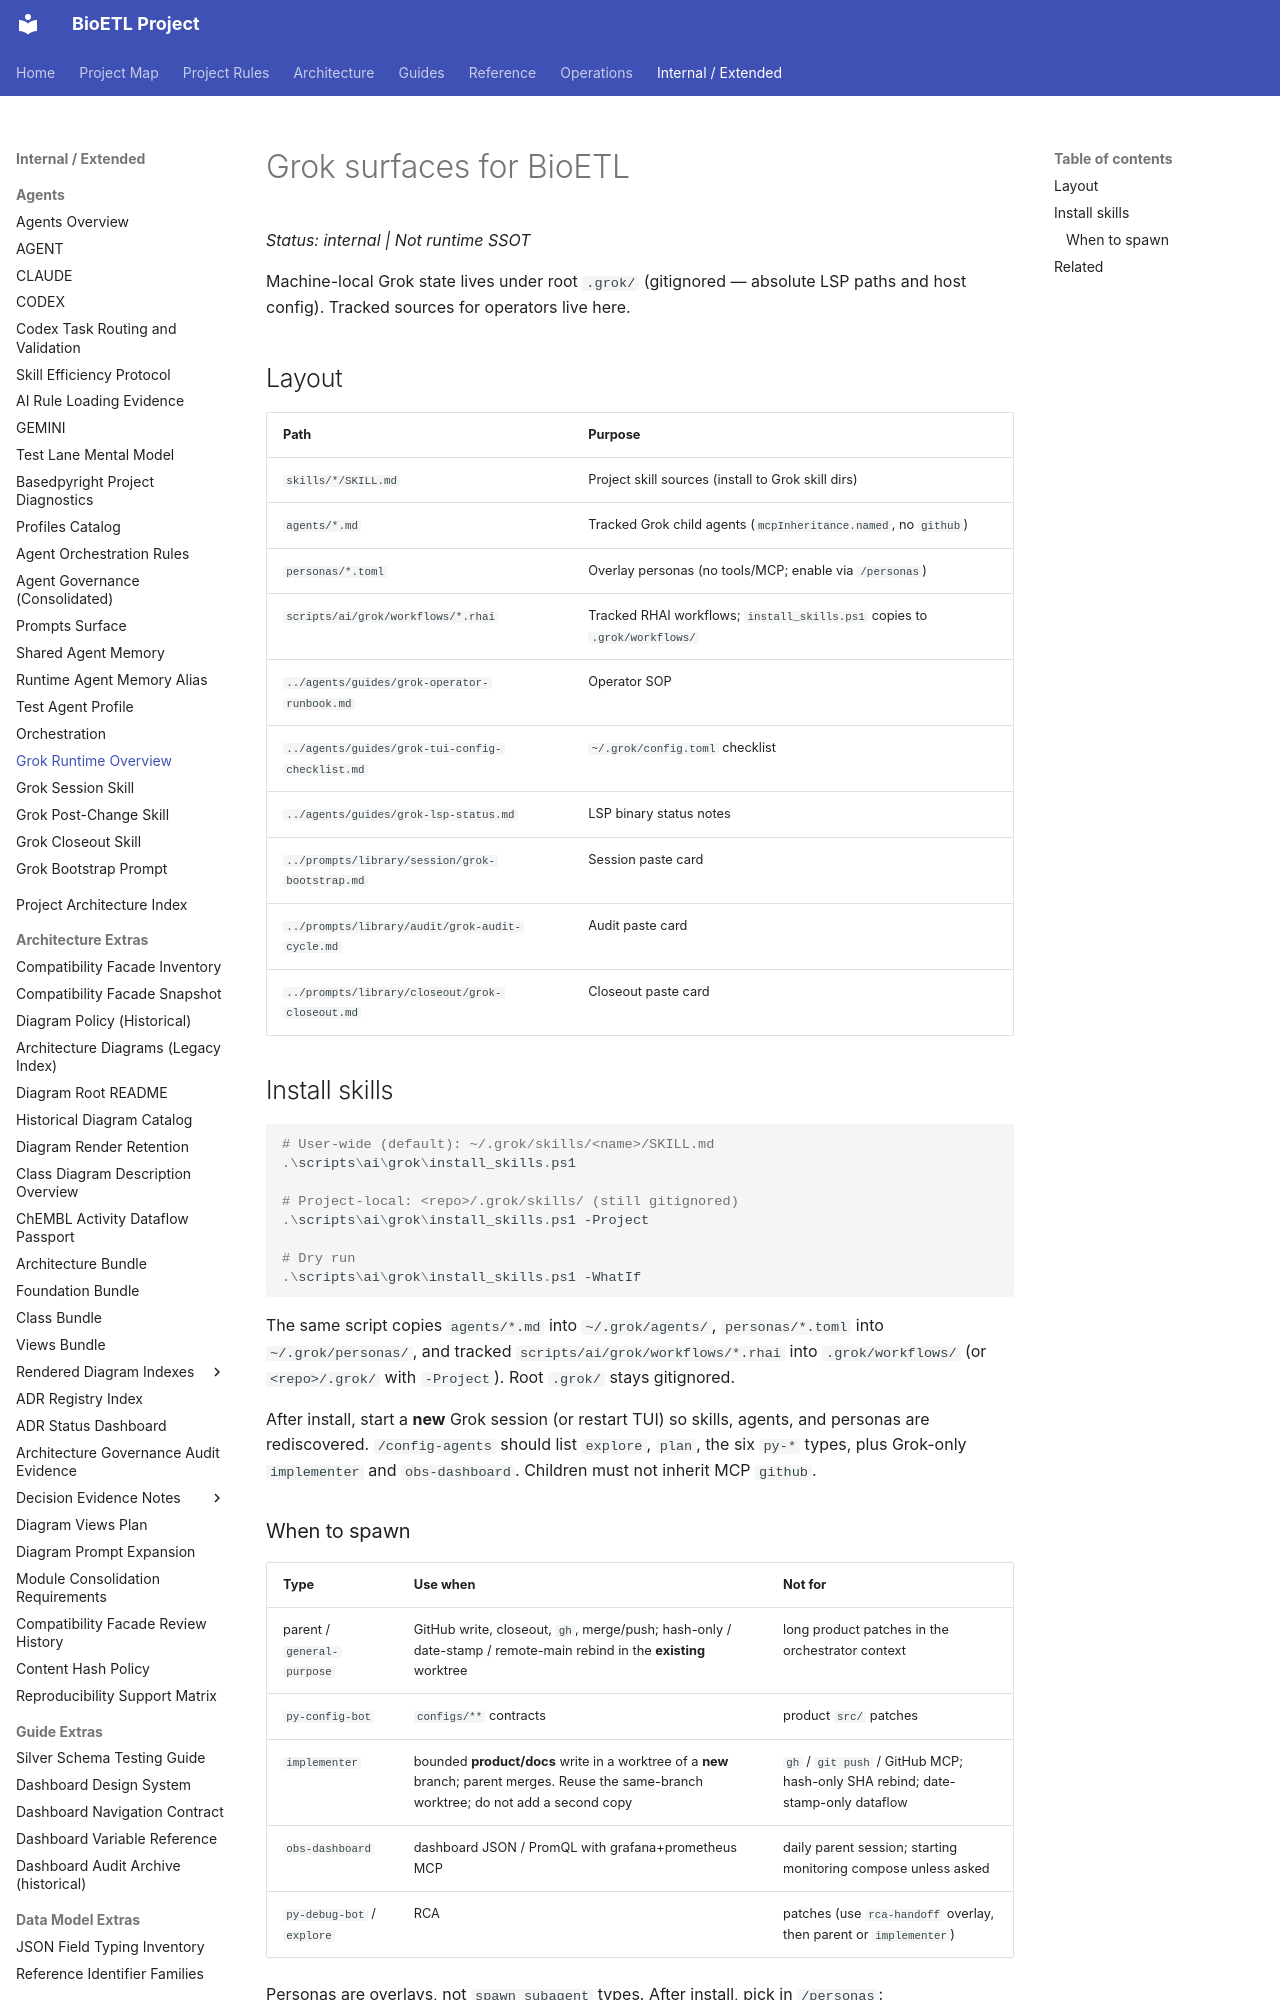

repository: SatoryKono/BioactivityDataAcquisition · page: 00-project/ai/grok/index.html · generator: mkdocs

# Grok surfaces for BioETL

*Status: internal | Not runtime SSOT*

Machine-local Grok state lives under root `.grok/` (gitignored — absolute LSP
paths and host config). Tracked sources for operators live here.

## Layout

| Path | Purpose |
| --- | --- |
| `skills/*/SKILL.md` | Project skill sources (install to Grok skill dirs) |
| `agents/*.md` | Tracked Grok child agents (`mcpInheritance.named`, no `github`) |
| `personas/*.toml` | Overlay personas (no tools/MCP; enable via `/personas`) |
| `scripts/ai/grok/workflows/*.rhai` | Tracked RHAI workflows; `install_skills.ps1` copies to `.grok/workflows/` |
| `../agents/guides/grok-operator-runbook.md` | Operator SOP |
| `../agents/guides/grok-tui-config-checklist.md` | `~/.grok/config.toml` checklist |
| `../agents/guides/grok-lsp-status.md` | LSP binary status notes |
| `../prompts/library/session/grok-bootstrap.md` | Session paste card |
| `../prompts/library/audit/grok-audit-cycle.md` | Audit paste card |
| `../prompts/library/closeout/grok-closeout.md` | Closeout paste card |

## Install skills

```powershell
# User-wide (default): ~/.grok/skills/<name>/SKILL.md
.\scripts\ai\grok\install_skills.ps1

# Project-local: <repo>/.grok/skills/ (still gitignored)
.\scripts\ai\grok\install_skills.ps1 -Project

# Dry run
.\scripts\ai\grok\install_skills.ps1 -WhatIf
```

The same script copies `agents/*.md` into `~/.grok/agents/`,
`personas/*.toml` into `~/.grok/personas/`, and tracked
`scripts/ai/grok/workflows/*.rhai` into `.grok/workflows/`
(or `<repo>/.grok/` with `-Project`). Root `.grok/` stays gitignored.

After install, start a **new** Grok session (or restart TUI) so skills,
agents, and personas are rediscovered. `/config-agents` should list `explore`,
`plan`, the six `py-*` types, plus Grok-only `implementer` and `obs-dashboard`.
Children must not inherit MCP `github`.
